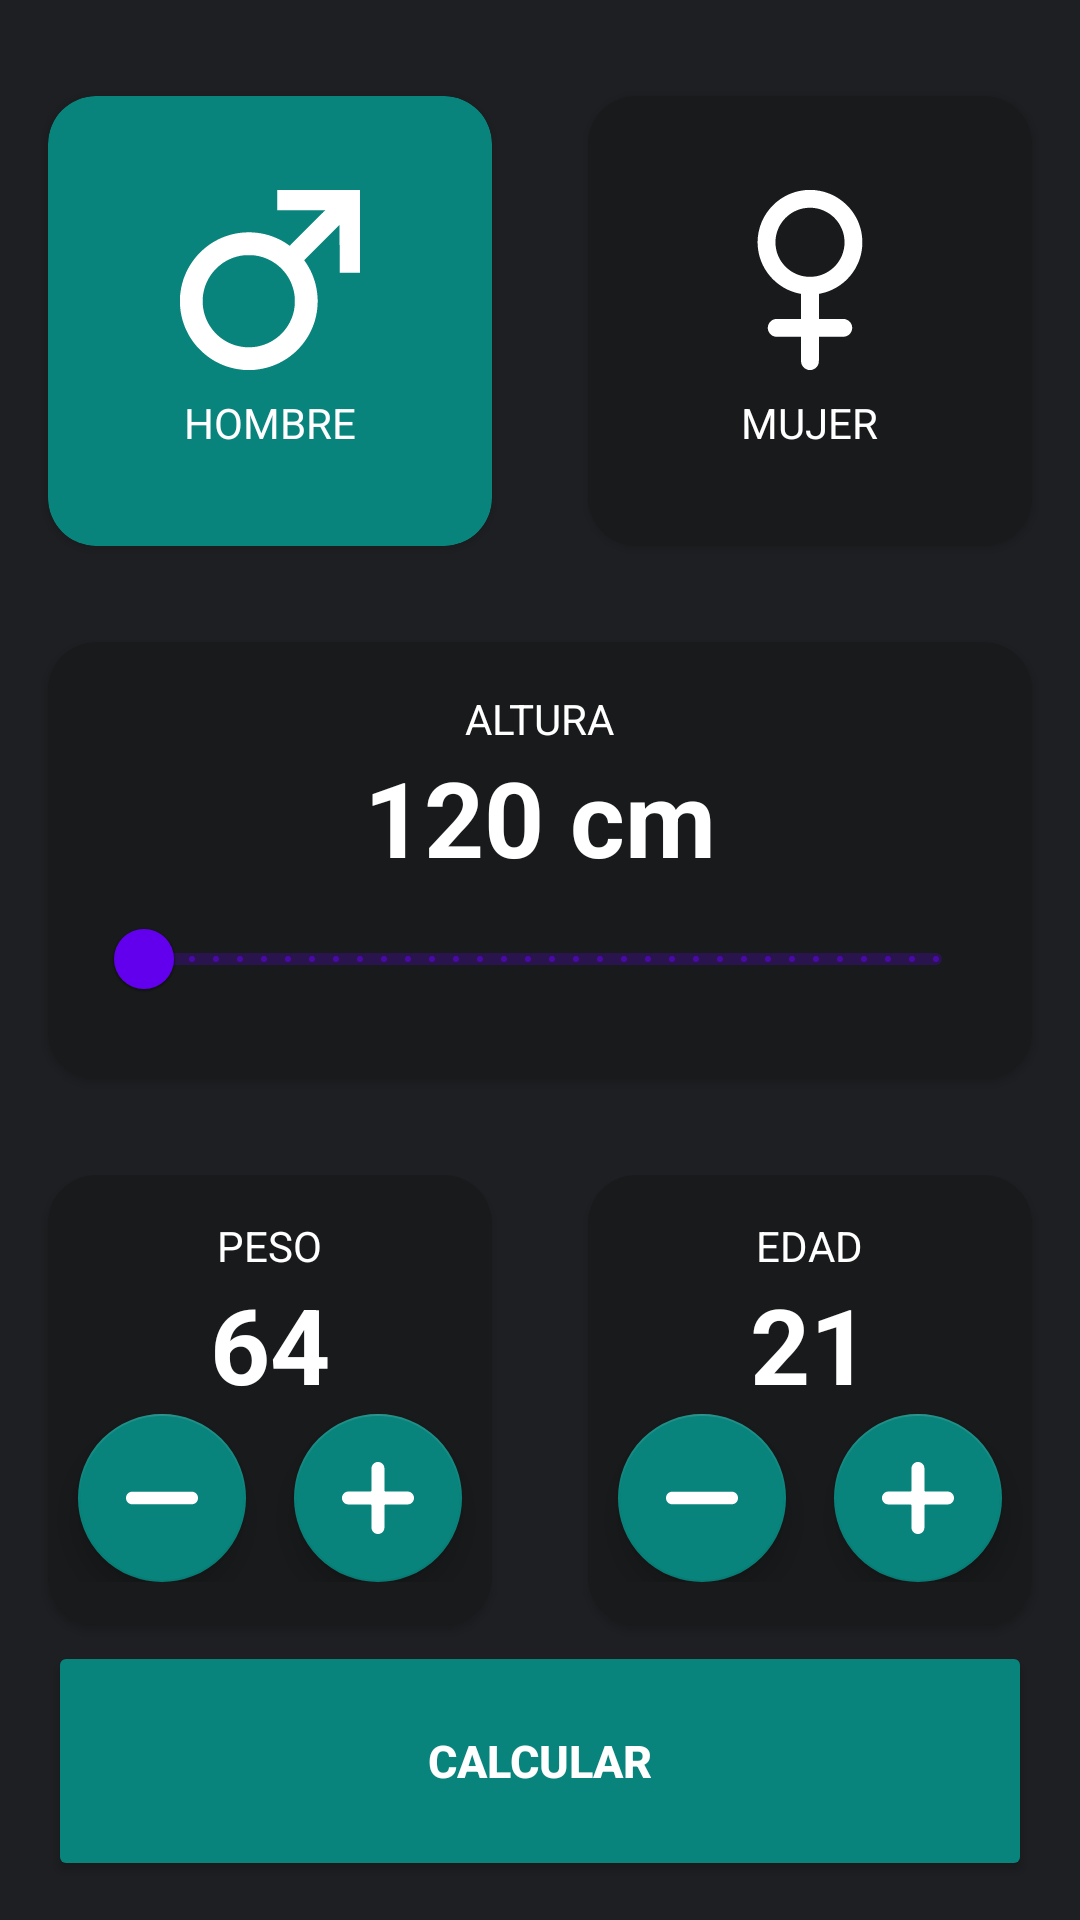

The Android layout XML behind this screen, and the referenced resources:
<!-- AndroidManifest.xml: application theme Theme.MyApp -->
<!-- res/layout/activity_imc_calculator.xml -->
<?xml version="1.0" encoding="utf-8"?>
<androidx.constraintlayout.widget.ConstraintLayout xmlns:android="http://schemas.android.com/apk/res/android"
    xmlns:app="http://schemas.android.com/apk/res-auto"
    xmlns:tools="http://schemas.android.com/tools"
    android:id="@+id/main"
    android:layout_width="match_parent"
    android:layout_height="match_parent"
    android:background="@color/background_app"
    tools:context=".imccalculator.ImcCalculatorActivity">


    <androidx.cardview.widget.CardView
        android:id="@+id/viewMale"
        android:layout_width="0dp"
        android:layout_height="150dp"
        android:layout_marginStart="16dp"
        android:layout_marginTop="32dp"
        android:layout_marginEnd="16dp"
        android:layout_marginBottom="16dp"
        app:cardBackgroundColor="@color/background_component_selected"
        app:cardCornerRadius="16dp"
        app:layout_constraintEnd_toStartOf="@id/viewFemale"
        app:layout_constraintStart_toStartOf="parent"
        app:layout_constraintTop_toTopOf="parent"

        >

        <androidx.appcompat.widget.LinearLayoutCompat
            android:layout_width="match_parent"
            android:layout_height="match_parent"
            android:gravity="center"
            android:orientation="vertical">

            <androidx.appcompat.widget.AppCompatImageView
                android:layout_width="60dp"
                android:layout_height="60dp"
                android:src="@drawable/ic_men"
                android:tint="@color/white" />

            <TextView
                android:layout_width="wrap_content"
                android:layout_height="wrap_content"
                android:layout_marginTop="8dp"
                android:text="Hombre"
                android:textAllCaps="true"
                android:textColor="#FFFFFF" />
        </androidx.appcompat.widget.LinearLayoutCompat>


    </androidx.cardview.widget.CardView>

    <androidx.cardview.widget.CardView
        android:id="@+id/viewFemale"
        android:layout_width="0dp"
        android:layout_height="150dp"
        android:layout_marginStart="16dp"
        android:layout_marginTop="32dp"
        android:layout_marginEnd="16dp"
        android:layout_marginBottom="16dp"
        app:cardBackgroundColor="@color/background_component"
        app:cardCornerRadius="16dp"
        app:layout_constraintEnd_toEndOf="parent"
        app:layout_constraintStart_toEndOf="@id/viewMale"
        app:layout_constraintTop_toTopOf="parent">

        <androidx.appcompat.widget.LinearLayoutCompat
            android:layout_width="match_parent"
            android:layout_height="match_parent"
            android:gravity="center"
            android:orientation="vertical">

            <androidx.appcompat.widget.AppCompatImageView
                android:layout_width="60dp"
                android:layout_height="60dp"
                android:src="@drawable/ic_women"
                app:tint="@color/white" />

            <TextView
                android:layout_width="wrap_content"
                android:layout_height="wrap_content"
                android:layout_marginTop="8dp"
                android:text="Mujer"
                android:textAllCaps="true"
                android:textColor="#FFFFFF" />
        </androidx.appcompat.widget.LinearLayoutCompat>

    </androidx.cardview.widget.CardView>

    <androidx.cardview.widget.CardView
        android:id="@+id/viewAltura"
        android:layout_width="0dp"
        android:layout_height="wrap_content"
        android:layout_marginStart="16dp"
        android:layout_marginTop="32dp"
        android:layout_marginEnd="16dp"
        android:layout_marginBottom="16dp"
        app:cardBackgroundColor="@color/background_component"
        app:cardCornerRadius="16dp"
        app:layout_constraintEnd_toEndOf="parent"
        app:layout_constraintStart_toStartOf="parent"
        app:layout_constraintTop_toBottomOf="@id/viewMale">

        <LinearLayout
            android:layout_width="match_parent"
            android:layout_height="wrap_content"
            android:layout_margin="16dp"
            android:gravity="center"
            android:orientation="vertical">

            <TextView
                android:layout_width="wrap_content"
                android:layout_height="wrap_content"
                android:text="Altura"
                android:textAllCaps="true"
                android:textColor="@color/white" />

            <TextView
                android:id="@+id/tvHeight"
                android:layout_width="wrap_content"
                android:layout_height="wrap_content"
                android:text="120 cm"
                android:textColor="@color/white"
                android:textSize="35sp"
                android:textStyle="bold" />

            <com.google.android.material.slider.RangeSlider
                android:id="@+id/rsHeight"
                android:layout_width="match_parent"
                android:layout_height="wrap_content"
                android:contentDescription="@string/Altura"
                android:stepSize="1"
                android:valueFrom="120"
                android:valueTo="220" />
        </LinearLayout>

    </androidx.cardview.widget.CardView>

    <androidx.cardview.widget.CardView
        android:id="@+id/viewPeso"
        android:layout_width="0dp"
        android:layout_height="150dp"
        android:layout_marginStart="16dp"
        android:layout_marginTop="32dp"
        android:layout_marginEnd="16dp"
        android:layout_marginBottom="16dp"
        app:cardBackgroundColor="@color/background_component"
        app:cardCornerRadius="16dp"
        app:layout_constraintEnd_toStartOf="@id/viewEdad"
        app:layout_constraintStart_toStartOf="parent"
        app:layout_constraintTop_toBottomOf="@id/viewAltura">

        <LinearLayout
            android:layout_width="match_parent"
            android:layout_height="match_parent"
            android:gravity="center"
            android:orientation="vertical">

            <TextView
                android:layout_width="wrap_content"
                android:layout_height="wrap_content"
                android:text="@string/Peso"
                android:textAllCaps="true"
                android:textColor="@color/white" />

            <TextView
                android:id="@+id/tvPeso"
                android:layout_width="wrap_content"
                android:layout_height="wrap_content"
                android:text="64"
                android:textColor="@color/white"
                android:textSize="35sp"
                android:textStyle="bold" />

            <androidx.appcompat.widget.LinearLayoutCompat
                android:layout_width="match_parent"
                android:layout_height="wrap_content"
                android:gravity="center"
                android:orientation="horizontal">

                <com.google.android.material.floatingactionbutton.FloatingActionButton
                    android:id="@+id/btnMenos"
                    android:layout_width="wrap_content"
                    android:layout_height="wrap_content"
                    android:layout_marginEnd="16dp"
                    android:contentDescription="@string/Menos"
                    android:src="@drawable/ic_menos"
                    app:backgroundTint="@color/background_component_selected"
                    app:tint="@color/white" />

                <com.google.android.material.floatingactionbutton.FloatingActionButton
                    android:id="@+id/btnMas"
                    android:layout_width="wrap_content"
                    android:layout_height="wrap_content"
                    android:contentDescription="@string/Mas"
                    android:src="@drawable/ic_mas"
                    app:backgroundTint="@color/background_component_selected"
                    app:tint="@color/white" />
            </androidx.appcompat.widget.LinearLayoutCompat>
        </LinearLayout>

    </androidx.cardview.widget.CardView>

    <androidx.cardview.widget.CardView
        android:id="@+id/viewEdad"
        android:layout_width="0dp"
        android:layout_height="150dp"
        android:layout_marginStart="16dp"
        android:layout_marginTop="32dp"
        android:layout_marginEnd="16dp"
        android:layout_marginBottom="16dp"
        app:cardBackgroundColor="@color/background_component"
        app:cardCornerRadius="16dp"
        app:layout_constraintEnd_toEndOf="parent"
        app:layout_constraintStart_toEndOf="@id/viewPeso"
        app:layout_constraintTop_toBottomOf="@id/viewAltura">

        <LinearLayout
            android:layout_width="match_parent"
            android:layout_height="match_parent"
            android:gravity="center"
            android:orientation="vertical">

            <TextView
                android:layout_width="wrap_content"
                android:layout_height="wrap_content"
                android:text="@string/Edad"
                android:textAllCaps="true"
                android:textColor="@color/white" />

            <TextView
                android:id="@+id/tvEdad"
                android:layout_width="wrap_content"
                android:layout_height="wrap_content"
                android:text="21"
                android:textColor="@color/white"
                android:textSize="35sp"
                android:textStyle="bold" />

            <androidx.appcompat.widget.LinearLayoutCompat
                android:layout_width="match_parent"
                android:layout_height="wrap_content"
                android:gravity="center"
                android:orientation="horizontal">

                <com.google.android.material.floatingactionbutton.FloatingActionButton
                    android:id="@+id/btnMenorEdad"
                    android:layout_width="wrap_content"
                    android:layout_height="wrap_content"
                    android:layout_marginEnd="16dp"
                    android:contentDescription="@string/Menos"
                    android:src="@drawable/ic_menos"
                    app:backgroundTint="@color/background_component_selected"
                    app:tint="@color/white" />

                <com.google.android.material.floatingactionbutton.FloatingActionButton
                    android:id="@+id/btnMayorEdad"
                    android:layout_width="wrap_content"
                    android:layout_height="wrap_content"
                    android:contentDescription="@string/Mas"
                    android:src="@drawable/ic_mas"
                    app:backgroundTint="@color/background_component_selected"
                    app:tint="@color/white" />
            </androidx.appcompat.widget.LinearLayoutCompat>
        </LinearLayout>

    </androidx.cardview.widget.CardView>

    <Button
        android:id="@+id/btnCalcular"
        android:layout_width="match_parent"
        android:layout_height="80dp"
        android:layout_margin="16dp"
        android:backgroundTint="@color/background_component_selected"
        android:text="@string/Calcular"
        android:textColor="@color/white"
        android:textSize="15dp"
        android:textStyle="bold"
        app:layout_constraintBottom_toBottomOf="parent"
        app:layout_constraintEnd_toEndOf="parent"
        app:layout_constraintStart_toStartOf="parent"
        app:layout_constraintTop_toBottomOf="@id/viewPeso"
        app:layout_constraintVertical_bias="0.8">

    </Button>
</androidx.constraintlayout.widget.ConstraintLayout>
<!-- resources referenced by this layout -->
<resources>
  <color name="background_app">#1e1f22</color>
  <color name="background_component">#181a1b</color>
  <color name="background_component_selected">#08847c</color>
  <color name="white">#FFFFFFFF</color>
  <!-- drawable ic_mas (drawable) -->
  <vector xmlns:android="http://schemas.android.com/apk/res/android"
      android:width="512dp"
      android:height="512dp"
      android:viewportWidth="2048"
      android:viewportHeight="2048">
    <path
        android:fillColor="#FF000000"
        android:pathData="m1000,0h51l4,2 23,6 17,6 15,8 11,6 10,7 11,9 9,7v2h2v2h2l9,11 11,14 8,14 8,15 5,13 6,21 3,21 1,11 1,628 2,12 5,10 5,6 8,5 10,3 7,1h602l29,1 26,3 21,6 16,6 21,11 12,8 11,9 13,11 9,11 10,12 8,13 11,21 8,24 4,17 2,-1v61l-2,1 -4,17 -8,24 -8,16 -8,14 -8,11 -13,15 -9,9 -14,11 -11,8 -25,13 -27,9 -15,3 -28,3 -626,1 -11,2 -10,6 -7,8 -4,8 -2,13 -1,628 -3,27 -7,25 -5,14 -12,22 -7,11 -12,14 -7,8 -7,7 -10,8 -12,9 -22,12 -11,5 -21,7 -17,4 -11,2h-37l-25,-5 -26,-8 -16,-8 -16,-9 -9,-7 -11,-9 -10,-9 -9,-10 -11,-14 -9,-15 -9,-17 -8,-24 -4,-19 -2,-18 -1,-17 -1,-621 -3,-10 -6,-9 -6,-5 -12,-5 -6,-1 -630,-1 -26,-3 -14,-3 -27,-9 -24,-13 -11,-8 -13,-11 -8,-7 -11,-12 -13,-17 -14,-26 -7,-19 -6,-24v-5l-2,-1v-49l2,-7 5,-21 7,-20 13,-25 7,-10 9,-11 11,-13 14,-12 13,-10 25,-14 15,-6 25,-7 25,-3 58,-1h559l21,-1 13,-4 7,-5 7,-10 3,-10 1,-627 4,-37 7,-24 5,-13 13,-25 9,-12 12,-14 7,-8 13,-11 15,-11 26,-14 27,-9 12,-3z"/>
    <path
        android:fillColor="#FF000000"
        android:pathData="m995,2047h7v1h-7z"/>
  </vector>
  <!-- drawable ic_men: vector/xml drawable (drawable, 2455 chars, omitted) -->
  <!-- drawable ic_menos (drawable) -->
  <vector xmlns:android="http://schemas.android.com/apk/res/android"
      android:width="512dp"
      android:height="512dp"
      android:viewportWidth="2048"
      android:viewportHeight="2048">
    <path
        android:fillColor="#FF000000"
        android:pathData="m177,844h1691l25,2 18,3 25,8 16,8 18,10 12,10 11,9 8,8 9,11 11,15 14,27 9,28 2,10 2,-1v61l-2,1 -4,16 -7,22 -8,16 -10,18 -10,12 -9,11 -12,11 -10,8 -10,7 -16,9 -16,7 -19,6 -20,4 -18,2 -27,1h-1650l-32,-1 -24,-3 -19,-5 -17,-6 -21,-11 -11,-7 -17,-14 -10,-9 -9,-11 -12,-16 -12,-22 -5,-12 -7,-23 -2,-9v-5l-2,-1v-49l2,-7 4,-17 8,-24 12,-22 7,-11 11,-13 7,-8 8,-8 14,-11 13,-9 25,-13 26,-8 17,-3z"/>
  </vector>
  <!-- drawable ic_women: vector/xml drawable (drawable, 2498 chars, omitted) -->
  <string name="Altura">altura</string>
  <string name="Calcular">Calcular</string>
  <string name="Edad">Edad</string>
  <string name="Mas">Mas</string>
  <string name="Menos">Menos</string>
  <string name="Peso">Peso</string>
  <style name="Theme.MyApp" parent="Theme.MaterialComponents.DayNight.DarkActionBar">
          
          <item name="colorPrimary">@color/purple_500</item>
          <item name="colorPrimaryVariant">@color/purple_700</item>
          <item name="colorOnPrimary">@color/white</item>
          
          <item name="colorSecondary">@color/teal_200</item>
          <item name="colorSecondaryVariant">@color/teal_700</item>
          <item name="colorOnSecondary">@color/black</item>
          
          <item name="android:statusBarColor">?attr/colorPrimaryVariant</item>
          
      </style>
  <color name="purple_500">#FF6200EE</color>
  <color name="purple_700">#FF3700B3</color>
  <color name="teal_200">#FF03DAC5</color>
  <color name="teal_700">#FF018786</color>
  <color name="black">#FF000000</color>
</resources>
